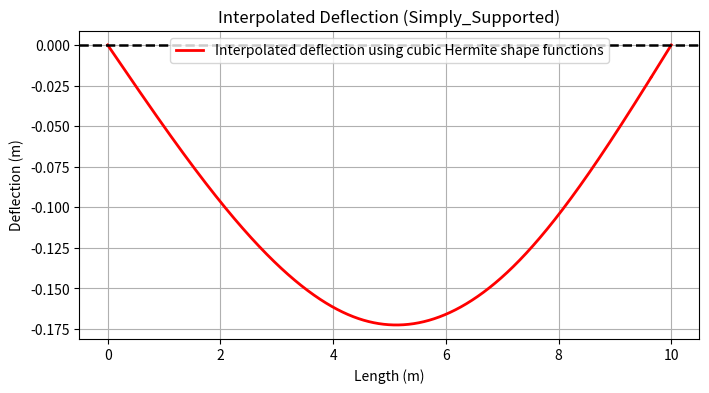
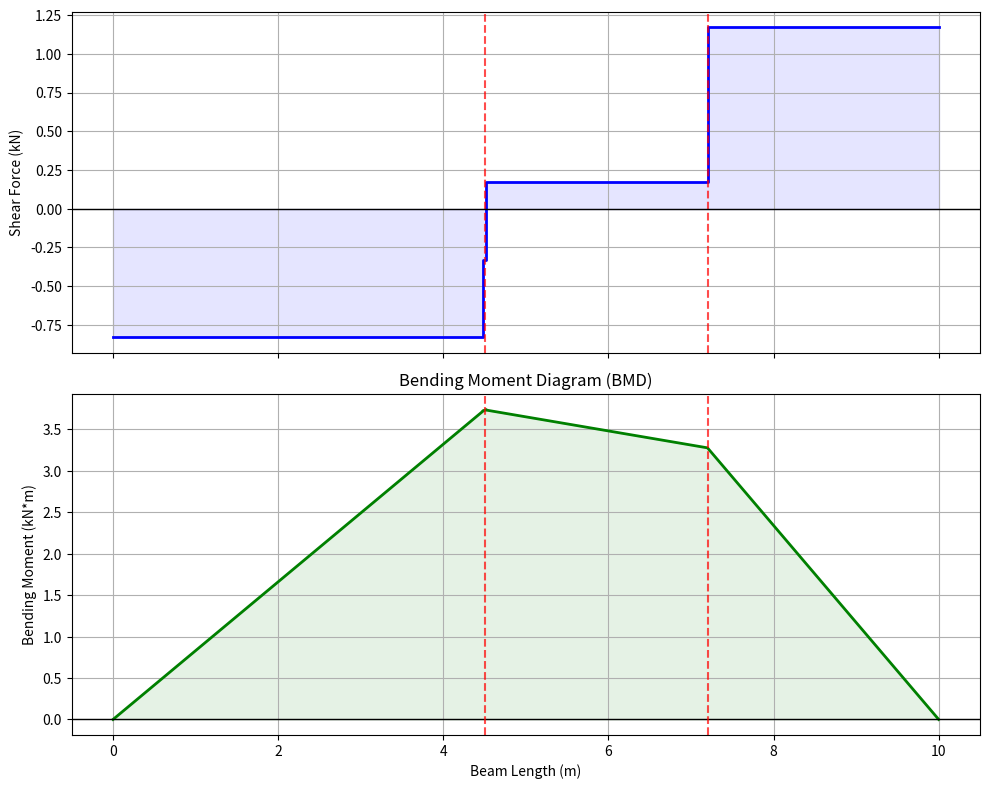

Here is the Python script that generated these plots, in order:
from operator import pos

import numpy as np 
import matplotlib.pyplot as plt

class Beam:
    def __init__(self, L, E, I,  n_elem, bc_type):
        self.L = L
        self.E = E
        self.I = I 
        self.n_elem = n_elem
        self.l_elem = L / n_elem
        self.ndof = 2 * (n_elem + 1)
        self.bc_type = bc_type
        self.loads=[]
        
    def stiffness_matrix(self):
        l = self.l_elem
        k = (self.E * self.I) / l**3 * np.array([
            [12,      6*l,    -12,     6*l],
            [6*l,     4*l**2, -6*l,    2*l**2],
            [-12,    -6*l,     12,    -6*l],
            [6*l,     2*l**2, -6*l,    4*l**2]
        ])
        return k
    
    def add_load(self, P, pos):
        self.loads.append((P, pos))


    def assemble(self):
        
        K = np.zeros((self.ndof, self.ndof))
        f = np.zeros(self.ndof)
        
        k_elem = self.stiffness_matrix()
        
        
        for i in range(self.n_elem):
            idx = slice(2*i, 2*i + 4)
            K[idx, idx] += k_elem
            
        for P, pos in self.loads:
         if np.isclose(pos % self.l_elem, 0) or np.isclose(pos % self.l_elem, self.l_elem):
            node_idx = int(round(pos / self.l_elem))
            f[2 * node_idx] += -P

         else:
            
            left_node = int(pos // self.l_elem)
            a = float(pos % self.l_elem) 
            b = self.l_elem - a
            l = self.l_elem
         
            dof_indices = [2*left_node, 2*left_node+1, 2*left_node+2, 2*left_node+3]
            
            
            f_equivalent = np.array([
                -P * b**2 * (3*a + b) / l**3,      
                -P * a * b**2 / l**2,              
                -P * a**2 * (3*b + a) / l**3,      
                P * a**2 * b / l**2                
            ])
            
            for idx, dof in enumerate(dof_indices):
                f[dof] += f_equivalent[idx]
                
        return K, f
    
    def get_bc_dofs(self):
        if self.bc_type == "cantilever":
            fixed_dof = [0, 1] 
        elif self.bc_type == "simply_supported":
            fixed_dof = [0, self.ndof - 2] 
        elif self.bc_type == "fixed_fixed":
            fixed_dof = [0, 1, self.ndof - 2, self.ndof - 1] 
        else:
            raise ValueError(f"Unknown boundary condition: {self.bc_type}")
            
        free_dof = [i for i in range(self.ndof) if i not in fixed_dof]
        return {"fixed_dof": fixed_dof, "free_dof": free_dof}
    
    def solve(self):
        K, f = self.assemble()
        d = np.zeros(self.ndof)
        bc = self.get_bc_dofs()
        
        free = bc["free_dof"]
        
        K_ff = K[np.ix_(free, free)]
        f_ff = f[free]
        
        d_free = np.linalg.solve(K_ff, f_ff)
        d[free] = d_free
        return d
    
    def def_plotting(self, d):
        points = 20
        l = self.l_elem
        x_smooth, defl = [], []
        
        for i in range(self.n_elem):
            x0, x1 = i * l, (i + 1) * l
            v1, t1, v2, t2 = d[2*i : 2*i + 4]
            
            x_local = np.linspace(x0, x1, points)
            for xl in x_local:
                xi = (xl - x0) / l
                v = (1 - 3*xi**2 + 2*xi**3)*v1 + (xi - 2*xi**2 + xi**3)*l*t1 + (3*xi**2 - 2*xi**3)*v2 + (-xi**2 + xi**3)*l*t2
                x_smooth.append(xl)
                defl.append(v)
                
        plt.figure(figsize=(8, 4))
        plt.plot(x_smooth, defl, 'r-', linewidth=2, label='Interpolated deflection using cubic Hermite shape functions')
        plt.axhline(0, color='black', linewidth=1.8, linestyle='--')
        plt.ylabel('Deflection (m)')
        plt.xlabel('Length (m)')
        plt.title(f'Interpolated Deflection ({self.bc_type.title()})')
        plt.grid(True)
        plt.legend()
        plt.show()

    def get_reactions(self, d):
        
        K, f = self.assemble()
        
        
        R = np.dot(K, d) - f
        
        print("\n" + "="*35)
        print(f"  REACTIONS FOR {self.bc_type.upper()}  ")
        print("="*35)
        
        # Extract left support (Node 0)
        R_left_force = R[0]
        R_left_moment = R[1]
        print(f"Left Support (x = 0 m):")
        print(f"  Vertical Reaction Force: {R_left_force:12.2f} N")
        print(f"  Bending Moment Reaction: {R_left_moment:12.2f} N*m")
        
        # Extract right support (Last Node)
        R_right_force = R[self.ndof - 2]
        R_right_moment = R[self.ndof - 1]
        print(f"\nRight Support (x = {self.L} m):")
        print(f"  Vertical Reaction Force: {R_right_force:12.2f} N")
        print(f"  Bending Moment Reaction: {R_right_moment:12.2f} N*m")
        print("="*35)
        
        return R
    
    def plot_sfd_bmd(self, d):
        # Arrays to store plotting coordinates
        x_coords = []
        shear_forces = []
        bending_moments = []
        
        # Calculate stiffness factor multiplier
        EI = self.E * self.I
        l = self.l_elem
        
        # Loop through each element to find local internal forces
        for i in range(self.n_elem):
            x0 = i * l
            x1 = (i + 1) * l
            
           
            v1, theta1, v2, theta2 = d[2*i : 2*i + 4]
            
           
            M_left = (EI / l**2) * (-6 * v1 - 4 * l * theta1 + 6 * v2 - 2 * l * theta2)
            M_right = (EI / l**2) * (6 * v1 + 2 * l * theta1 - 6 * v2 + 4 * l * theta2)
            V_element = (EI / l**3) * (-12 * v1 - 6 * l * theta1 + 12 * v2 - 6 * l * theta2)
            
            # Append values for plotting
            # For Shear: We use two points per element to create clean vertical "jumps" at point loads
            x_coords.extend([x0, x1])
            shear_forces.extend([V_element, V_element])
            
            # For Moment: Linear variation between nodes
            bending_moments.extend([M_left, M_right])
            
        # --- Plotting Subplots ---
        fig, (ax1, ax2) = plt.subplots(2, 1, figsize=(10, 8), sharex=True)
        
        # 1. Shear Force Diagram
        ax1.plot(x_coords, np.array(shear_forces) / 1000, 'b-', linewidth=2) # Convert to kN
        ax1.fill_between(x_coords, np.array(shear_forces) / 1000, color='blue', alpha=0.1)
        for _,pos in self.loads:
            ax1.axvline(pos, color='red', linestyle='--', alpha=0.7)
        ax1.axhline(0, color='black', linewidth=1)
        ax1.set_ylabel('Shear Force (kN)')
        ax1.grid(True)
        
        # 2. Bending Moment Diagram
        ax2.plot(x_coords, np.array(bending_moments) / 1000, 'g-', linewidth=2) # Convert to kN*m
        ax2.fill_between(x_coords, np.array(bending_moments) / 1000, color='green', alpha=0.1)
        ax2.axhline(0, color='black', linewidth=1)
        for _,pos in self.loads:
            ax2.axvline(pos, color='red', linestyle='--', alpha=0.7)
        ax2.set_title('Bending Moment Diagram (BMD)')
        ax2.set_xlabel('Beam Length (m)')
        ax2.set_ylabel('Bending Moment (kN*m)')
        ax2.grid(True)
        
        plt.tight_layout()
        plt.show()

# --- Corrected Example Usage ---

beam1 = Beam(L=10, E=210e9, I=1e-6, n_elem=250, bc_type="simply_supported")
beam1.add_load(P=1000, pos=4.5)  
beam1.add_load(P=1000, pos=7.2)
d = beam1.solve()
beam1.def_plotting(d)
R = beam1.get_reactions(d)
beam1.plot_sfd_bmd(d)
